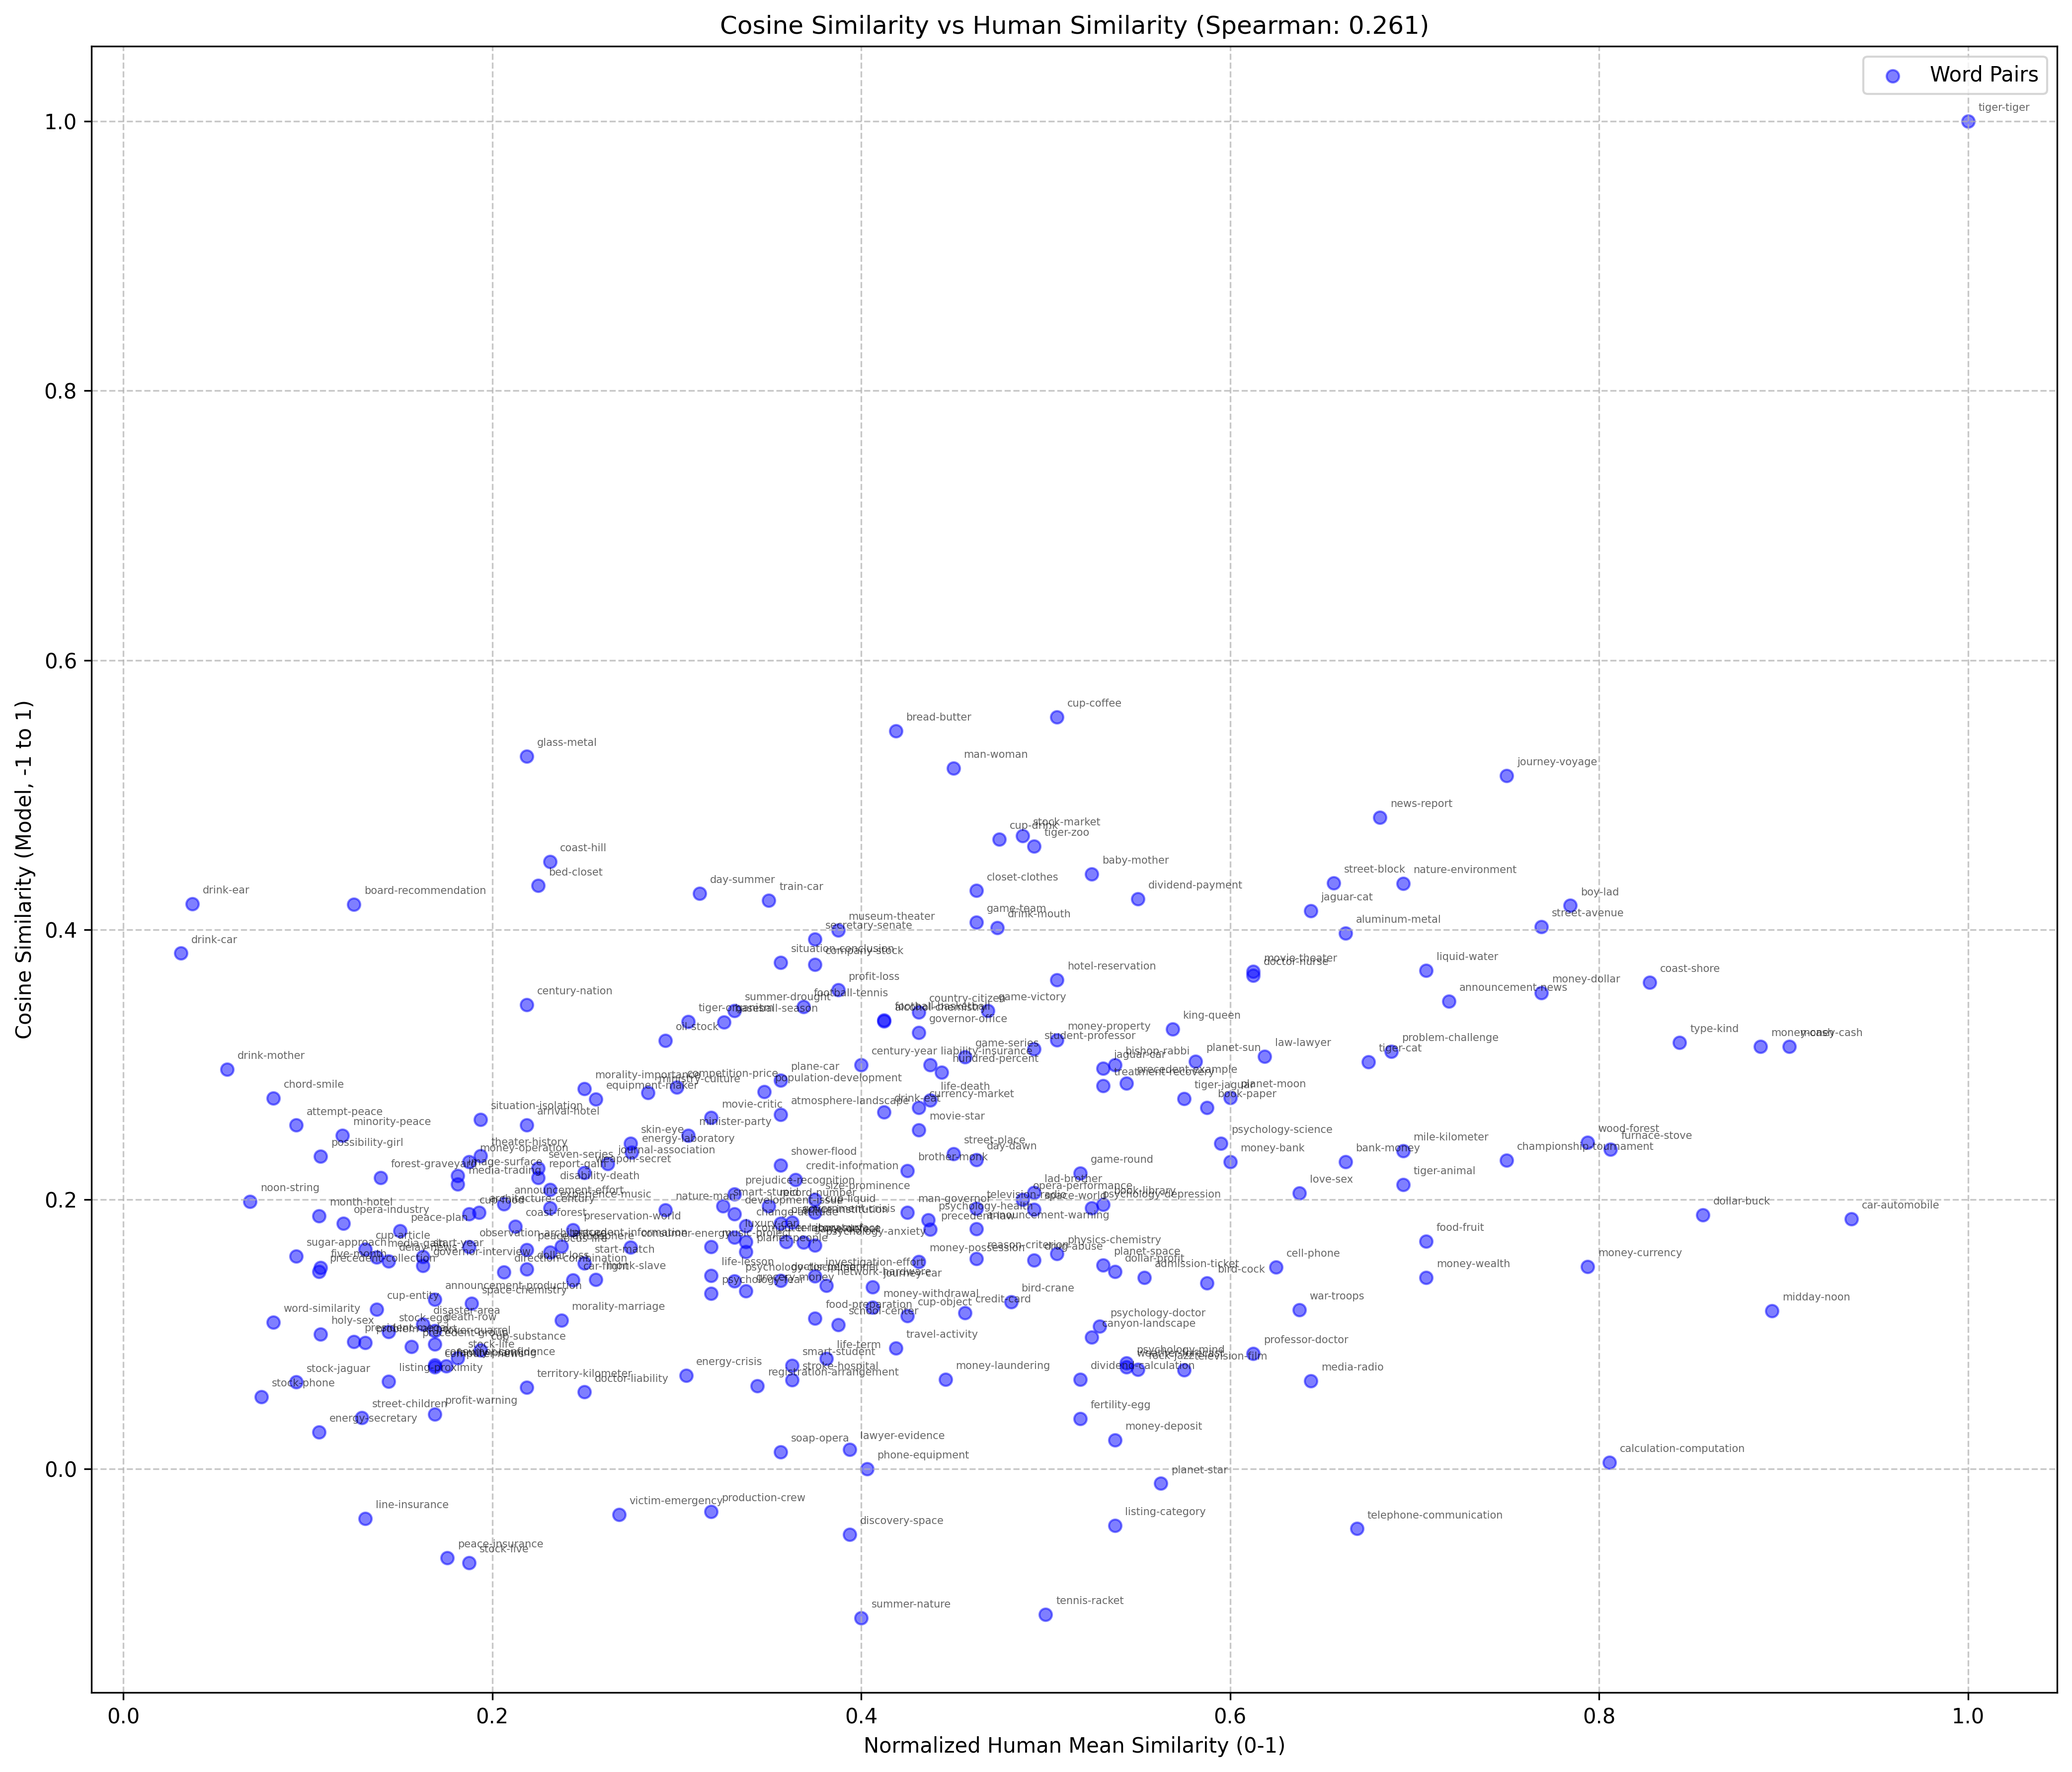

Write Python code to recreate this figure.
import numpy as np
import torch
import torch.nn as nn
import torch.nn.functional as F
import torch.optim as optim
from nltk.corpus import brown
import nltk
import string
from collections import Counter
from scipy.stats import spearmanr
import matplotlib.pyplot as plt
import pandas as pd
import sys

nltk.download('brown')

device = torch.device("cuda" if torch.cuda.is_available() else "cpu")
print(f"Using device: {device}")

def preprocess(sentence):
    sentence = sentence.lower()
    sentence = sentence.translate(str.maketrans('', '', string.punctuation))
    words = [word for word in sentence.split()]
    return " ".join(words)

def build_vocab(corpus, min_freq=5):
    word_counts = Counter()
    for sentence in corpus:
        words = sentence.split()
        word_counts.update(words)
    vocab = {'UNK': 0}
    for word, count in word_counts.items():
        if count >= min_freq:
            vocab[word] = len(vocab)
    return vocab, word_counts

def generate_training_data(corpus, vocab, window_size=7):
    context_size = 2 * window_size
    training_data = []
    for sentence in corpus:
        words = sentence.split()
        for i, target_word in enumerate(words):
            target_id = vocab.get(target_word, vocab['UNK'])
            start = max(0, i - window_size)
            end = min(len(words), i + window_size + 1)
            context_words = [words[j] for j in range(start, end) if j != i]
            context_ids = [vocab.get(word, vocab['UNK']) for word in context_words]
            while len(context_ids) < context_size:
                context_ids.append(vocab['UNK'])
            training_data.append(context_ids + [target_id])
    training_data = np.array(training_data, dtype=np.int64)
    return torch.tensor(training_data).to(device)

class CBOW(nn.Module):
    def __init__(self, vocab_size, embedding_dim):
        super(CBOW, self).__init__()
        self.W_embed = nn.Parameter(torch.empty(vocab_size, embedding_dim))
        self.W_out = nn.Parameter(torch.empty(vocab_size, embedding_dim))
        nn.init.xavier_uniform_(self.W_embed)
        nn.init.xavier_uniform_(self.W_out)
    
    def forward(self, context_ids, target_ids, neg_ids):
        context_emb = self.W_embed[context_ids]
        context_mean = torch.mean(context_emb, dim=1)
        target_emb = self.W_out[target_ids]
        neg_emb = self.W_out[neg_ids]

        pos_score = torch.sum(context_mean * target_emb, dim=1)
        pos_loss = -F.logsigmoid(pos_score).mean()
        
        neg_score = torch.bmm(neg_emb, context_mean.unsqueeze(2)).squeeze(2)
        neg_loss = -F.logsigmoid(-neg_score).sum(dim=1).mean()
        
        return pos_loss + neg_loss

def train_cbow(model, training_data, noise_dist, epochs=100, batch_size=512, learning_rate=0.0001, num_neg=5):
    model = model.to(device)
    optimizer = optim.Adam(model.parameters(), lr=learning_rate)
    num_samples = training_data.size(0)
    num_batches = (num_samples + batch_size - 1) // batch_size

    for epoch in range(epochs):
        print(f"\nStarting Epoch {epoch + 1}/{epochs}")
        indices = torch.randperm(num_samples).to(device)
        total_loss = 0

        for i in range(0, num_samples, batch_size):
            batch_indices = indices[i:min(i + batch_size, num_samples)]
            batch = training_data[batch_indices]
            context_ids = batch[:, :-1]
            target_ids = batch[:, -1]
            neg_ids = torch.multinomial(noise_dist, target_ids.size(0) * num_neg, replacement=True).view(target_ids.size(0), num_neg).to(device)

            optimizer.zero_grad()
            loss = model(context_ids, target_ids, neg_ids)
            loss.backward()
            optimizer.step()

            total_loss += loss.item()
            batch_num = i // batch_size + 1
            if batch_num % max(1, num_batches // 10) == 0 or i + batch_size >= num_samples:
                progress = (batch_num / num_batches) * 100
                print(f"  Progress: {progress:.1f}% ({batch_num}/{num_batches} batches), "
                      f"Batch Loss: {loss.item():.4f}, Avg Loss so far: {total_loss / batch_num:.4f}")

        avg_loss = total_loss / num_batches
        print(f"Epoch {epoch + 1} completed, Average Loss: {avg_loss:.4f}")

    return model

def cosine_similarity(vec1, vec2):
    if isinstance(vec1, torch.Tensor):
        vec1 = vec1.detach().cpu().numpy()
    if isinstance(vec2, torch.Tensor):
        vec2 = vec2.detach().cpu().numpy()
    norm1 = np.linalg.norm(vec1)
    norm2 = np.linalg.norm(vec2)
    if norm1 == 0 or norm2 == 0:
        return 0.0
    return np.dot(vec1, vec2) / (norm1 * norm2)

def evaluate_word_similarity(embeddings, wordsim_path):
    human_scores = []
    model_scores = []
    word_pairs = []
    try:
        with open(wordsim_path, 'r') as f:
            lines = f.readlines()
    except FileNotFoundError:
        print(f"Error: Could not find file '{wordsim_path}'")
        sys.exit(1)
    
    for line in lines:
        try:
            word1, word2, score = line.strip().split(',')
            if word1 in embeddings and word2 in embeddings:
                sim = cosine_similarity(embeddings[word1], embeddings[word2])
                human_scores.append(float(score))
                model_scores.append(sim)
                word_pairs.append((word1, word2))
        except ValueError:
            continue
    if not human_scores:
        print("Warning: No valid word pairs found in the embeddings")
        return 0.0, [], [], []
    correlation, _ = spearmanr(human_scores, model_scores)
    return correlation, human_scores, model_scores, word_pairs

def save_to_csv(word_pairs, human_scores, model_scores, output_path):
    data = {'Word1': [pair[0] for pair in word_pairs], 'Word2': [pair[1] for pair in word_pairs],
            'Human_Score': human_scores, 'Model_Score': model_scores}
    df = pd.DataFrame(data)
    df.to_csv(output_path, index=False)
    print(f"Results saved to '{output_path}'")

def plot_similarity(human_scores, model_scores, word_pairs, correlation_val):
    human_scores_normalized = [score / 10.0 for score in human_scores]
    plt.figure(figsize=(14, 12))
    plt.scatter(human_scores_normalized, model_scores, alpha=0.5, color='blue', label='Word Pairs')
    for i in range(len(word_pairs)):
        plt.annotate(f"{word_pairs[i][0]}-{word_pairs[i][1]}", 
                     (human_scores_normalized[i], model_scores[i]), 
                     fontsize=5, alpha=0.6, xytext=(5, 5), textcoords='offset points')
    plt.xlabel('Normalized Human Mean Similarity (0-1)')
    plt.ylabel('Cosine Similarity (Model, -1 to 1)')
    plt.title(f'Cosine Similarity vs Human Similarity (Spearman: {correlation_val:.3f})')
    plt.grid(True, linestyle='--', alpha=0.7)
    plt.legend()
    plt.tight_layout()
    plt.savefig('cbow_word_similarity_plot.png', dpi=300, bbox_inches='tight')
    print("Plot saved as 'cbow_word_similarity_plot.png'")
    plt.show()

def main():
    sentences = brown.sents()
    processed_sentences = [preprocess(" ".join(sentence)) for sentence in sentences]

    vocab, word_counts = build_vocab(processed_sentences, min_freq=5)
    print(f"Vocabulary size: {len(vocab)}")
    unk_count = sum(1 for s in processed_sentences for w in s.split() if w not in vocab)
    total_words = sum(len(s.split()) for s in processed_sentences)
    print(f"UNK frequency: {unk_count} ({unk_count / total_words * 100:.2f}%)")

    training_data = generate_training_data(processed_sentences, vocab, window_size=6)
    print(f"Training data size: {training_data.size(0)}")

    id_to_word = {idx: word for word, idx in vocab.items()}
    freqs = np.array([word_counts[id_to_word[idx]] if idx in id_to_word else 0 for idx in range(len(vocab))], dtype=np.float32)
    noise_dist = torch.from_numpy(freqs ** 0.75 / (freqs ** 0.75).sum()).to(device)

    embedding_dim = 300
    model = CBOW(vocab_size=len(vocab), embedding_dim=embedding_dim)
    trained_model = train_cbow(model, training_data, noise_dist, epochs=50, batch_size=512, learning_rate=0.0005, num_neg=5)

    embeddings = trained_model.W_embed.data.cpu().numpy()
    embeddings_dict = {word: embeddings[idx] for word, idx in vocab.items()}
    torch.save(embeddings_dict, '/content/cbow.pt')
    print("CBOW embeddings saved to 'cbow.pt'")

if __name__ == "__main__":
    main()